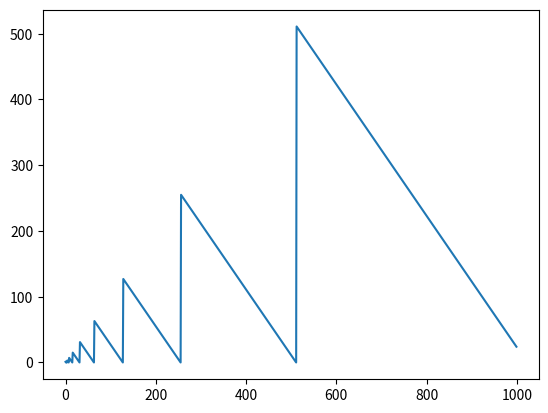

The script that saved this image:
import matplotlib.pyplot as plt
import numpy as np

# integerValue = 45 #0b101101
#
# integerValue = 45 >> 2 #0b1011 = 11 is equivalent to 45 // 2^2
#
# integerValue = 45 << 2 #0b10110100 = 180 is equivalent to 45 * 4

# binaryValue = bin(integerValue)
#
# stringBinary = str(binaryValue)[2:] # removes 0b

# what happens if you shift every char in the string? 180 turns into 75

x = np.arange(0, 1000, 1)
y = []

for val_x in x:
    binary_x = bin(val_x)
    string_binary_x = str(binary_x)[2:]

    string_binary_y = ''
    for chr in string_binary_x:
        if chr == '0':
            string_binary_y += '1'
        elif chr == '1':
            string_binary_y += '0'
    y.append(int(string_binary_y,2))

plt.plot(x, np.array(y))
plt.show()
